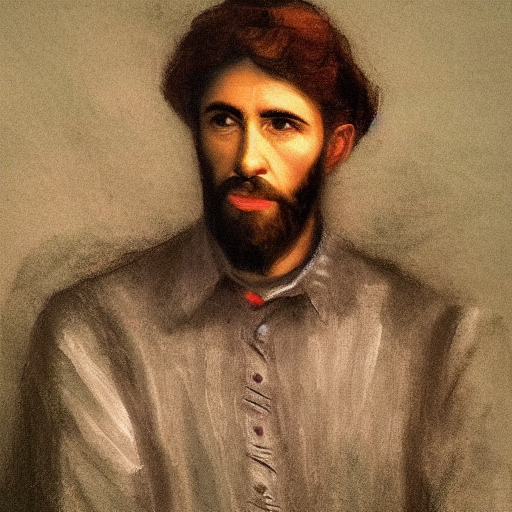
Generation parameters embedded in this image by AUTOMATIC1111 Stable Diffusion web UI or a fork of it (Forge, ...) (PNG 'parameters' text chunk):
a man
Steps: 50, Sampler: Euler a, CFG scale: 10, Seed: 3499294378, Size: 512x512, Model hash: 06c50424, Batch size: 30, Batch pos: 17